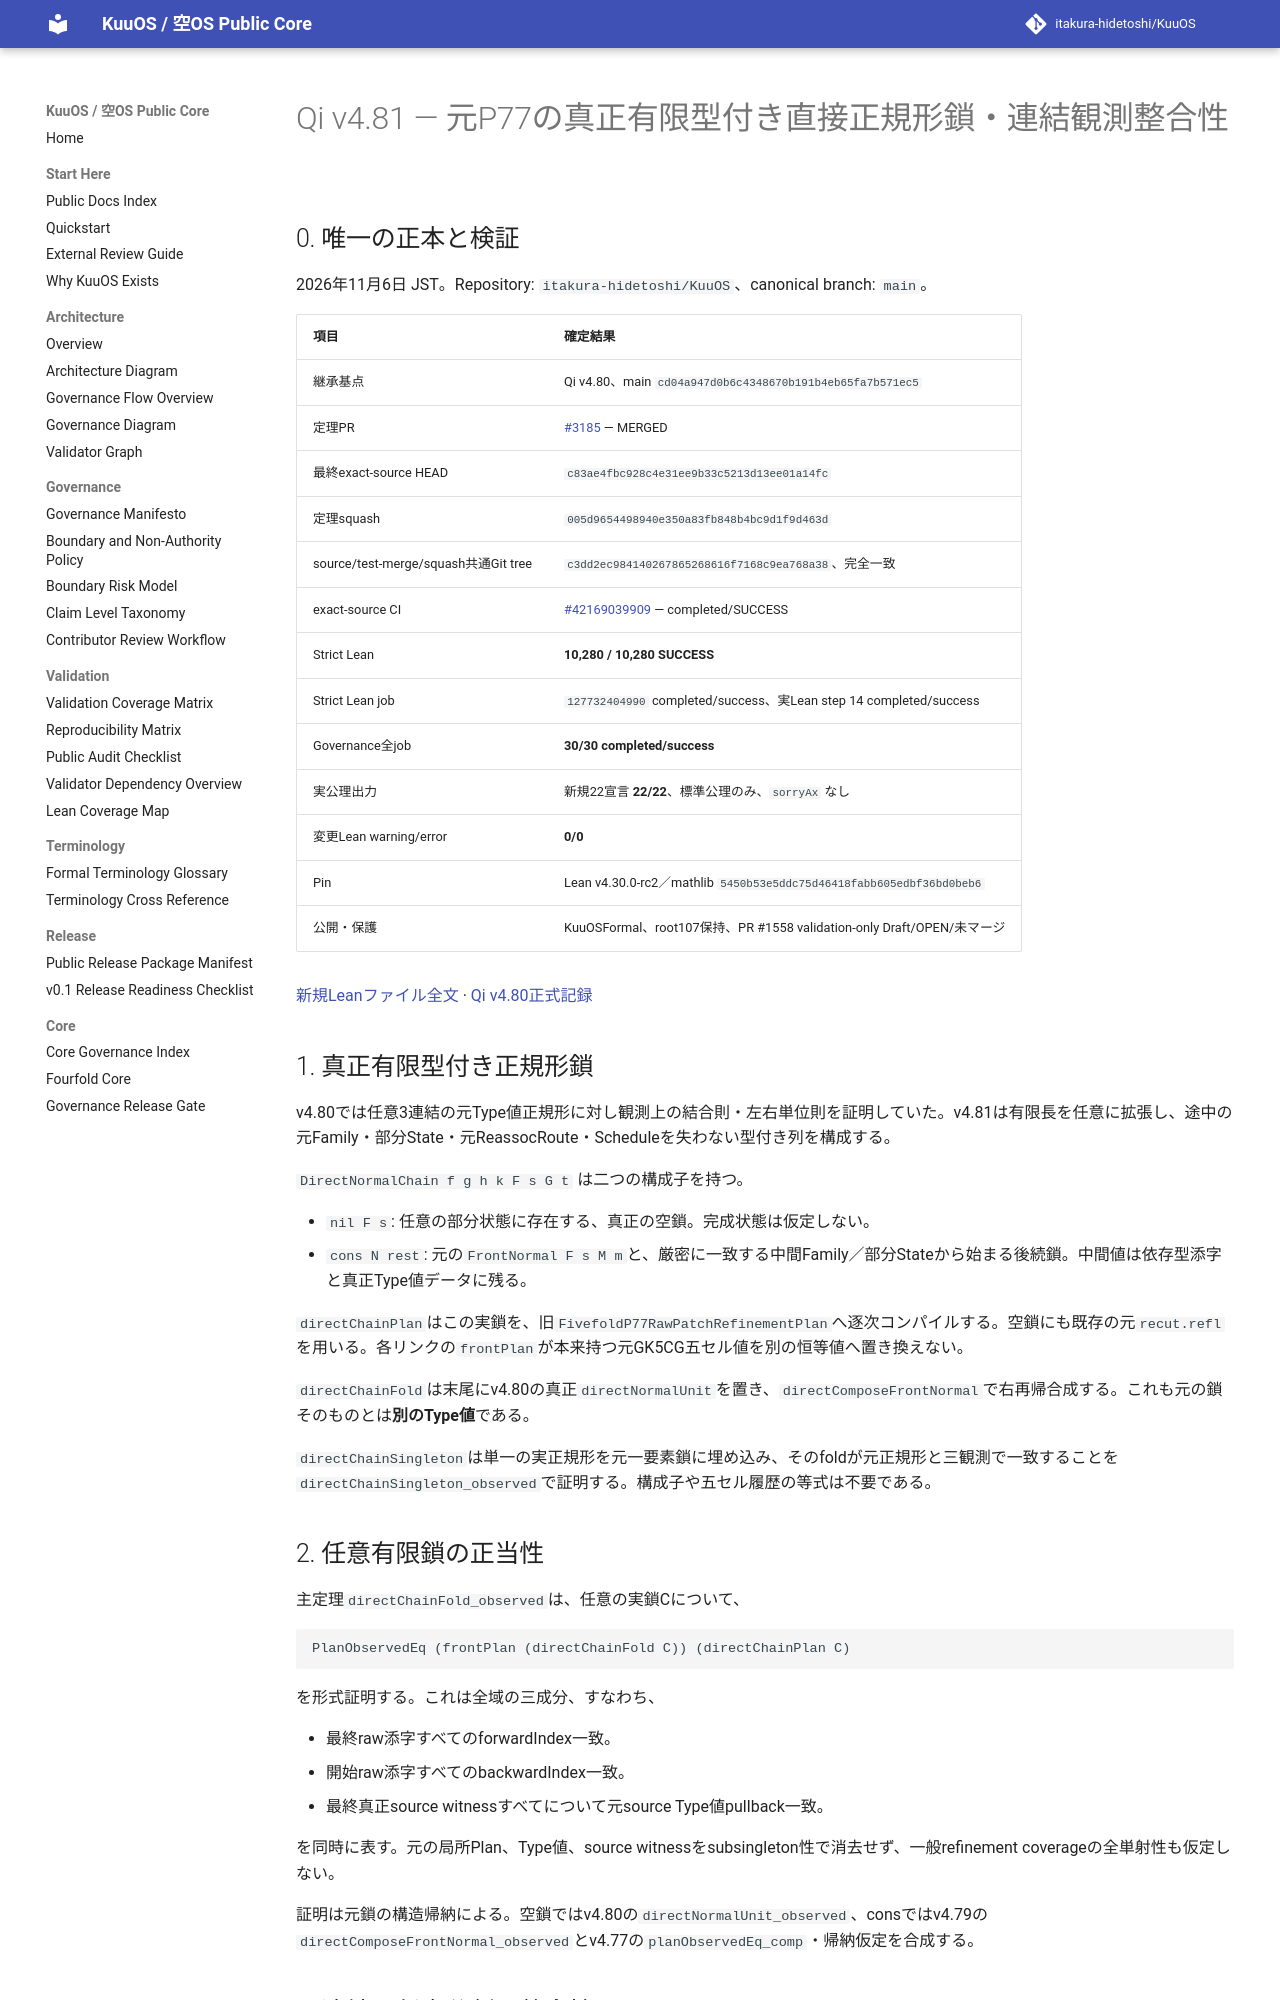

repository: itakura-hidetoshi/KuuOS · page: formal/Qi-v4_81-original-P77-finite-direct-normal-chains/index.html · generator: mkdocs

# Qi v4.81 — 元P77の真正有限型付き直接正規形鎖・連結観測整合性

## 0. 唯一の正本と検証

2026年11月6日 JST。Repository: `itakura-hidetoshi/KuuOS`、canonical branch: `main`。

| 項目 | 確定結果 |
|---|---|
| 継承基点 | Qi v4.80、main `cd04a947d0b6c4348670b191b4eb65fa7b571ec5` |
| 定理PR | [#3185](https://github.com/itakura-hidetoshi/KuuOS/pull/3185) — MERGED |
| 最終exact-source HEAD | `c83ae4fbc928c4e31ee9b33c5213d13ee01a14fc` |
| 定理squash | `005d9654498940e350a83fb848b4bc9d1f9d463d` |
| source/test-merge/squash共通Git tree | `c3dd2ec984140267865268616f7168c9ea768a38`、完全一致 |
| exact-source CI | [#42169039909](https://github.com/itakura-hidetoshi/KuuOS/actions/runs/42169039909) — completed/SUCCESS |
| Strict Lean | **10,280 / 10,280 SUCCESS** |
| Strict Lean job | `127732404990` completed/success、実Lean step 14 completed/success |
| Governance全job | **30/30 completed/success** |
| 実公理出力 | 新規22宣言 **22/22**、標準公理のみ、`sorryAx` なし |
| 変更Lean warning/error | **0/0** |
| Pin | Lean v4.30.0-rc2／mathlib `5450b53e5ddc75d46418fabb605edbf36bd0beb6` |
| 公開・保護 | KuuOSFormal、root107保持、PR #1558 validation-only Draft/OPEN/未マージ |

[新規Leanファイル全文](../../formal/KUOS/Architecture/QiWuxingGK5CHP77FiniteDirectNormalChainsV4_81.lean) · [Qi v4.80正式記録](Qi-v4_80-original-P77-direct-front-normal-associativity-units.md)

## 1. 真正有限型付き正規形鎖

v4.80では任意3連結の元Type値正規形に対し観測上の結合則・左右単位則を証明していた。v4.81は有限長を任意に拡張し、途中の元Family・部分State・元ReassocRoute・Scheduleを失わない型付き列を構成する。

`DirectNormalChain f g h k F s G t` は二つの構成子を持つ。

- `nil F s`: 任意の部分状態に存在する、真正の空鎖。完成状態は仮定しない。
- `cons N rest`: 元の`FrontNormal F s M m`と、厳密に一致する中間Family／部分Stateから始まる後続鎖。中間値は依存型添字と真正Type値データに残る。

`directChainPlan`はこの実鎖を、旧`FivefoldP77RawPatchRefinementPlan`へ逐次コンパイルする。空鎖にも既存の元`recut.refl`を用いる。各リンクの`frontPlan`が本来持つ元GK5CG五セル値を別の恒等値へ置き換えない。

`directChainFold`は末尾にv4.80の真正`directNormalUnit`を置き、`directComposeFrontNormal`で右再帰合成する。これも元の鎖そのものとは**別のType値**である。

`directChainSingleton`は単一の実正規形を元一要素鎖に埋め込み、そのfoldが元正規形と三観測で一致することを`directChainSingleton_observed`で証明する。構成子や五セル履歴の等式は不要である。

## 2. 任意有限鎖の正当性

主定理`directChainFold_observed`は、任意の実鎖Cについて、

```text
PlanObservedEq (frontPlan (directChainFold C)) (directChainPlan C)
```

を形式証明する。これは全域の三成分、すなわち、

- 最終raw添字すべてのforwardIndex一致。
- 開始raw添字すべてのbackwardIndex一致。
- 最終真正source witnessすべてについて元source Type値pullback一致。

を同時に表す。元の局所Plan、Type値、source witnessをsubsingleton性で消去せず、一般refinement coverageの全単射性も仮定しない。

証明は元鎖の構造帰納による。空鎖ではv4.80の`directNormalUnit_observed`、consではv4.79の`directComposeFrontNormal_observed`とv4.77の`planObservedEq_comp`・帰納仮定を合成する。
